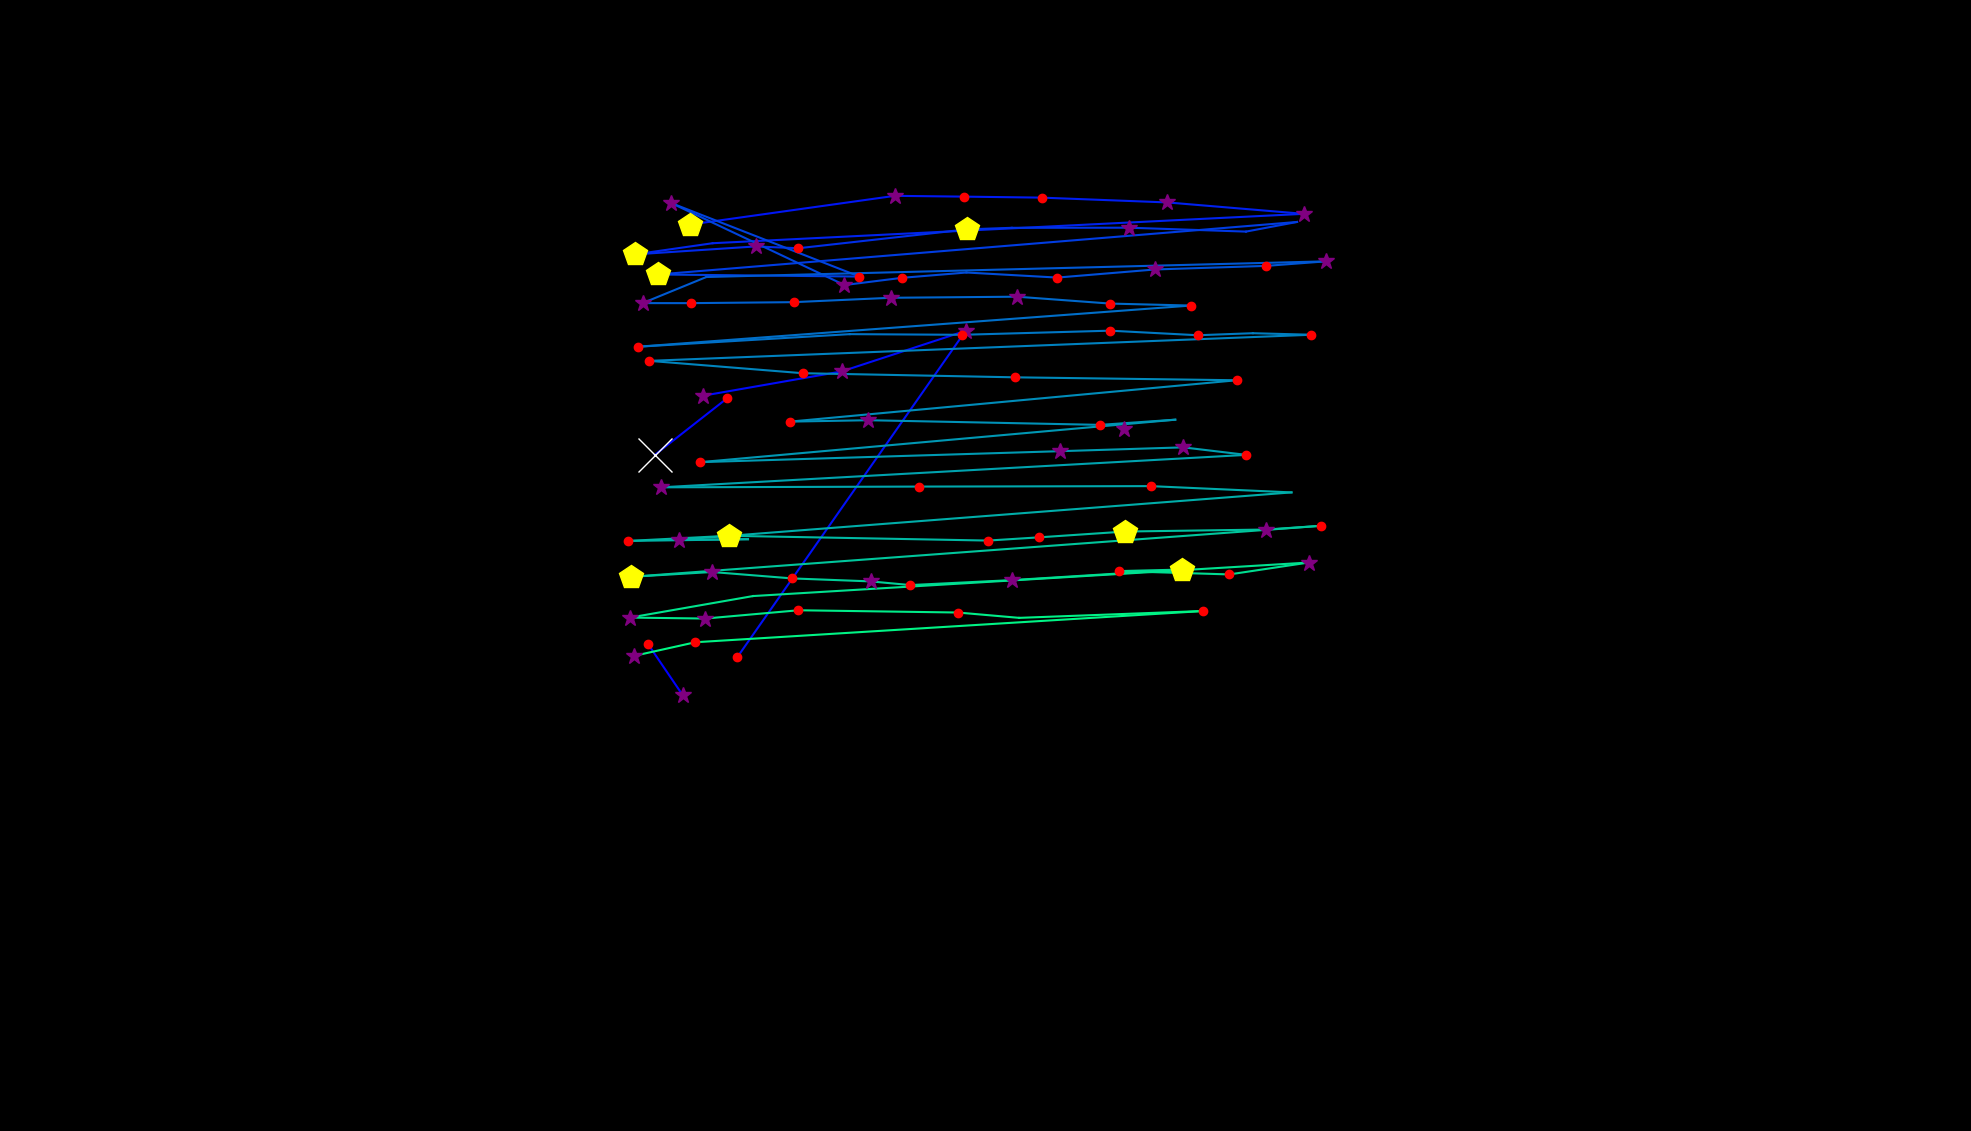

The file beside this chart, header and first rows:
, fixation_id, timestamp, avg_gaze_x, avg_gaze_y, duration
0, 141.0, 43113, 886.6, 566.1, 277.1
1, 142.0, 43414, 841.7, 632.2, 168.7
2, 155.0, 47222, 850.4, 878, 710.9
3, 156.0, 47969, 944.4, 951.7, 156.6
4, 162.0, 49174, 913.3, 955, 373.5
5, 163.0, 49571, 1093, 986.4, 253
6, 164.0, 49849, 1254, 1039, 289.2
7, 165.0, 50234, 957.6, 615.4, 144.6
8, 167.0, 50837, 895.6, 1177, 409.7
9, 168.0, 51270, 1162, 1214, 325.3
10, 169.0, 51632, 1252, 1213, 132.5
11, 170.0, 51789, 1353, 1212, 204.8
12, 171.0, 52042, 1516, 1206, 349.4
13, 172.0, 52415, 1693, 1191, 385.6
14, 173.0, 52825, 925.6, 1153, 96.4
15, 174.0, 53006, 824.5, 1138, 409.7
16, 175.0, 53475, 981.2, 1149, 277.1
17, 176.0, 53777, 1037, 1146, 180.7
18, 177.0, 53994, 1255, 1171, 409.7
19, 178.0, 54427, 1314, 1173, 108.4
20, 179.0, 54584, 1466, 1173, 397.6
21, 180.0, 55018, 1618, 1168, 96.4
22, 181.0, 55415, 1684, 1181, 96.4
23, 182.0, 55608, 854.8, 1112, 506.1
24, 183.0, 56163, 1116, 1110, 168.7
25, 184.0, 56500, 872, 1205, 253
26, 185.0, 56837, 1097, 1099, 349.4
27, 186.0, 57211, 1171, 1108, 168.7
28, 187.0, 57404, 1255, 1115, 96.4
29, 188.0, 58090, 1373, 1108, 132.5
30, 189.0, 58295, 1500, 1119, 397.6
31, 190.0, 58717, 1644, 1124, 241
32, 191.0, 58994, 1722, 1129, 385.6
33, 192.0, 59476, 917.4, 1109, 96.4
34, 193.0, 59609, 834.5, 1075, 313.3
35, 194.0, 59946, 896.9, 1075, 120.5
36, 195.0, 60091, 1031, 1076, 204.8
37, 196.0, 60320, 1157, 1082, 265.1
38, 197.0, 60633, 1321, 1084, 325.3
39, 198.0, 61018, 1442, 1075, 120.5
40, 199.0, 61163, 1546, 1072, 156.6
41, 200.0, 61681, 828.2, 1019, 168.7
42, 201.0, 62115, 1104, 1035, 96.4
43, 202.0, 62308, 1249, 1034, 132.5
44, 203.0, 62488, 1442, 1039, 120.5
45, 204.0, 62633, 1556, 1033, 168.7
46, 205.0, 62826, 1627, 1036, 96.4
47, 206.0, 63031, 1703, 1034, 156.6
48, 207.0, 63260, 843.2, 1000, 180.7
49, 208.0, 63489, 1042, 984.1, 144.6
50, 209.0, 63730, 1319, 978.8, 120.5
51, 210.0, 63898, 1606, 975, 228.9
52, 211.0, 64573, 1026, 921.3, 156.6
53, 212.0, 64754, 1128, 923.1, 301.2
54, 213.0, 65103, 1429, 917, 144.6
55, 214.0, 65320, 1526, 923.8, 108.4
56, 215.0, 65525, 909.2, 868.6, 180.7
57, 216.0, 65766, 1376, 882.9, 277.1
58, 217.0, 66067, 1537, 887.8, 253
59, 218.0, 66344, 1619, 878.1, 204.8
... 33 more rows
